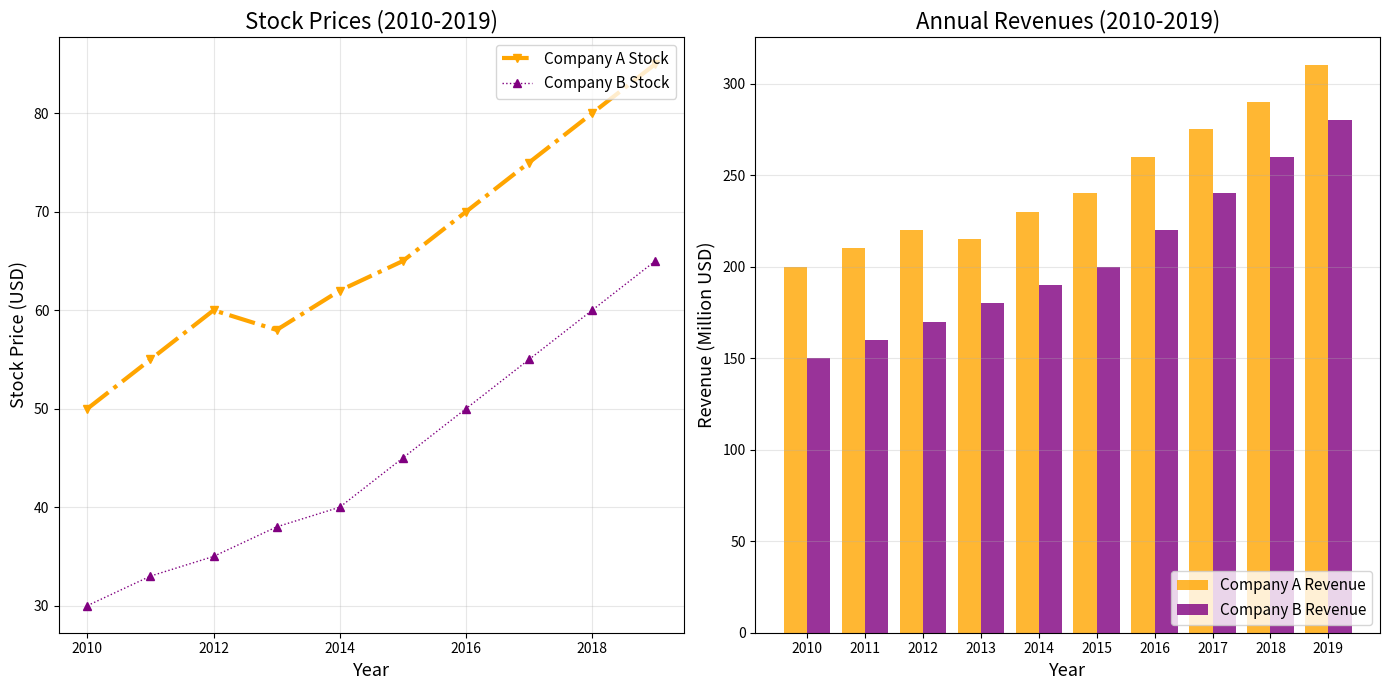

Python code for this plot:
import matplotlib.pyplot as plt
import numpy as np

# Data creation
years = np.arange(2010, 2020)

company_a_stock = [50, 55, 60, 58, 62, 65, 70, 75, 80, 85]
company_b_stock = [30, 33, 35, 38, 40, 45, 50, 55, 60, 65]

company_a_revenue = [200, 210, 220, 215, 230, 240, 260, 275, 290, 310]
company_b_revenue = [150, 160, 170, 180, 190, 200, 220, 240, 260, 280]

fig, (ax1, ax2) = plt.subplots(1, 2, figsize=(14, 7))

ax1.plot(years, company_a_stock, label='Company A Stock', color='orange', marker='v', linestyle='-.', linewidth=3)
ax1.plot(years, company_b_stock, label='Company B Stock', color='purple', marker='^', linestyle=':', linewidth=1)

ax1.set_title('Stock Prices (2010-2019)', fontsize=16, fontweight='normal')
ax1.set_xlabel('Year', fontsize=13)
ax1.set_ylabel('Stock Price (USD)', fontsize=13)
ax1.legend(loc='upper right', fontsize=11)
ax1.grid(True, linestyle='-', alpha=0.3)

bar_width = 0.4
bar_positions1 = np.arange(len(company_a_revenue))
bar_positions2 = bar_positions1 + bar_width

ax2.bar(bar_positions1, company_a_revenue, width=bar_width, color='orange', alpha=0.8, label='Company A Revenue')
ax2.bar(bar_positions2, company_b_revenue, width=bar_width, color='purple', alpha=0.8, label='Company B Revenue')

ax2.set_title('Annual Revenues (2010-2019)', fontsize=16, fontweight='normal')
ax2.set_xlabel('Year', fontsize=13)
ax2.set_ylabel('Revenue (Million USD)', fontsize=13)
ax2.set_xticks(bar_positions1 + bar_width / 2)
ax2.set_xticklabels(years)
ax2.legend(loc='lower right', fontsize=11)
ax2.grid(True, linestyle='-', alpha=0.3, axis='y')

plt.tight_layout()
plt.show()
